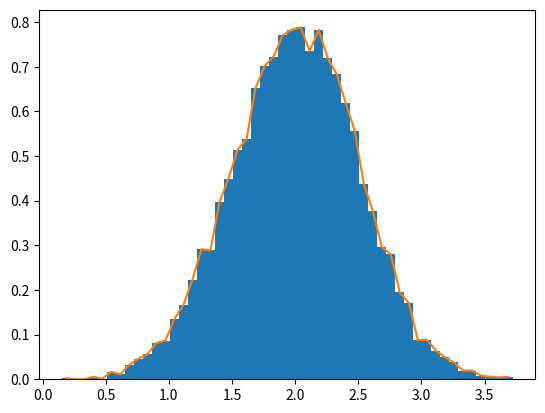

Write the Python code that produced this figure.
import sys
import matplotlib.pyplot as plt
import numpy as np

a = np.arange(20).reshape(4, 5)
print(a)
# 数组的维度
print('shape', a.shape)
# 数组的轴（维度）的个数
print('ndim', a.ndim)
# 一个描述数组中元素类型的对象
print('dtype', a.dtype.name)
# 数组中每个元素的字节大小
print('itemsize', a.itemsize)
# 数组元素的总数
print('size', a.size)

# 数组创建
a = np.array([2, 3, 4])
b = np.array([(1.5, 2, 3), (4, 5, 6)])
print(a)
print(b)
# 函数zeros创建一个由0组成的数组
a = np.zeros((3, 4))
print(a)
print('-' * 40)
# 函数 ones创建一个完整的数组
a = np.ones((3, 3, 4), dtype=np.int16)
print(a)
# 函数empty 创建一个数组,其初始内容是随机的
a = np.empty((2, 3))
print(a)
print('-' * 40)
# NumPy提供了一个类似于range的函数,该函数返回数组而不是列表
a = np.arange(10, 31, 5)
for num in a:
    print(num)
# 1~5 5步
a = np.linspace(1, 5, 5)
print(a)
print('-' * 40)
b = np.arange(12).reshape(4, 3)  # 2d array
print(b)

c = np.arange(24).reshape(2, 3, 4)
print(c)
print('ndim', c.ndim)
print('-' * 40)
np.set_printoptions(threshold=sys.maxsize)
print(np.arange(10000))
print('-*' * 40)
# 基本操作

a = np.array([20, 30, 40, 50])
b = np.arange(4)
print(a, b)
c = a - b
print(c)
print(b ** 2)
a += b
print(a)
print('-' * 40)
# 通过指定axis 参数,可以沿数组的指定轴应用操作
b = np.arange(12).reshape(3, 4)
print(b)
print(b.sum(axis=1))
print(b.sum(axis=0))
print(b.min(axis=1))
b = np.array([i ** 2 for i in range(5)])
print(b)
print(np.sqrt(b))
# 索引、切片和迭代
print('-*' * 40)
b = np.arange(20).reshape(4, 5)
print(b)
print(b[2, 3])
print(b[0:5, 3])
print(b[:, 3])
print(b[1:3, :])
print(b[-1])

# 改变数组的形状
print('-*' * 40)
for row in b.flat:
    print(row)
print('-' * 40)
# 返回平坦的数组
print(b.ravel())
# 返回形状经过修改的数组
print(b.reshape(10, 2))
# 颠倒数组
print(b.T)
print('-*' * 40)
# 将不同数组堆叠在一起
a = np.floor(10 * np.random.random((2, 2)))
print(a)
b = np.floor(10 * np.random.random((2, 2)))
print(b)
print(np.vstack((a, b)))
print('-' * 40)
print(np.hstack((a, b)))
print('-' * 40)
# 将一个数组拆分成几个较小的数组
a = np.floor(10 * np.random.random((2, 12)))
print(a)
# 沿数组的水平轴拆分数组
for b in np.hsplit(a, 3):
    print(b)
print('-' * 40)
for b in np.vsplit(a, 2):
    print(b)
# 拷贝和视图
# 完全不复制
a = np.arange(12)
b = a
print(b)
# view方法创建一个查看相同数据的新数组对象
c = a.view()
print(c is a)
print(c.base is a)
c.shape = 2, 6
print(c)
print(a.shape)
# 深拷贝
d = a.copy()
print(d is a)
print(d.base is a)
d[0] = 9999
print(d)
print(a)
print('-' * 40)
# 花式索引和索引技巧
a = np.arange(12) ** 2
print(a)
i = np.array([1, 1, 3, 8, 5])
print(a[i])
j = np.array([[3, 4], [9, 7]])
print(a[j])
a = np.arange(5)
a[[1, 3, 4]] = 0
print(a)
print('-' * 40)
# 使用布尔数组进行索引
a = np.arange(12).reshape(3, 4)
b = a > 4
print(b)
print(a[b])
print('-' * 40)
a = np.arange(12).reshape(3, 4)
b1 = np.array([False, True, True])
b2 = np.array([True, False, True, False])
print(a)
print(a[b1, :])
print(a[:, b2])
print(a[b1, b2])
print('-*' * 40)
# 矢量堆叠
x = np.arange(0, 10, 2)
print(x)
y = np.arange(5)
print(y)
m = np.vstack([x, y])
print(m)
xy = np.hstack([x, y])
print(xy)
# 直方图
mu, sigma = 2, 0.5
v = np.random.normal(mu, sigma, 10000)
plt.hist(v, bins=50, density=1)
# plt.show()
(n, bins) = np.histogram(v, bins=50, density=True)
plt.plot(.5 * (bins[1:] + bins[:-1]), n)
plt.show()
